Dataset: Match (GitHub, ROMOHHR/LeatherTextureMatcher). Classes: leather texture B 1, leather texture B 2, leather texture B 3, leather texture B 4, leather texture M 1, leather texture M 10, leather texture M 2, leather texture M 3, leather texture M 4, leather texture M 5, leather texture M 6, leather texture M 7, leather texture M 8, leather texture M 9, leather texture S 1, leather texture S 10, leather texture S 11, leather texture S 12, leather texture S 13, leather texture S 14, leather texture S 15, leather texture S 16, leather texture S 17, leather texture S 18, leather texture S 19, leather texture S 2, leather texture S 20, leather texture S 21, leather texture S 22, leather texture S 23, leather texture S 24, leather texture S 25, leather texture S 26, leather texture S 3, leather texture S 4, leather texture S 5, leather texture S 6, leather texture S 7, leather texture S 8, leather texture S 9.

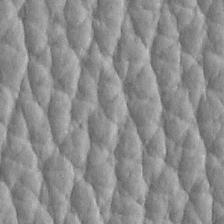
Label: leather texture S 2

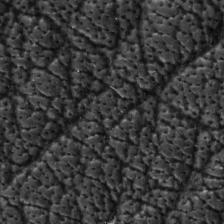
Label: leather texture M 10

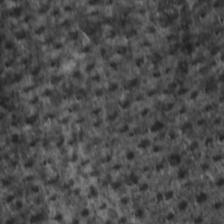
Label: leather texture S 23

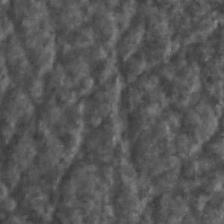
Label: leather texture S 24

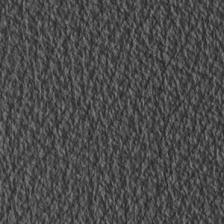
Label: leather texture S 11

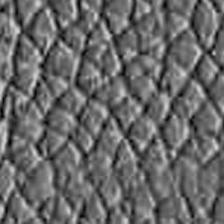
Label: leather texture S 12
